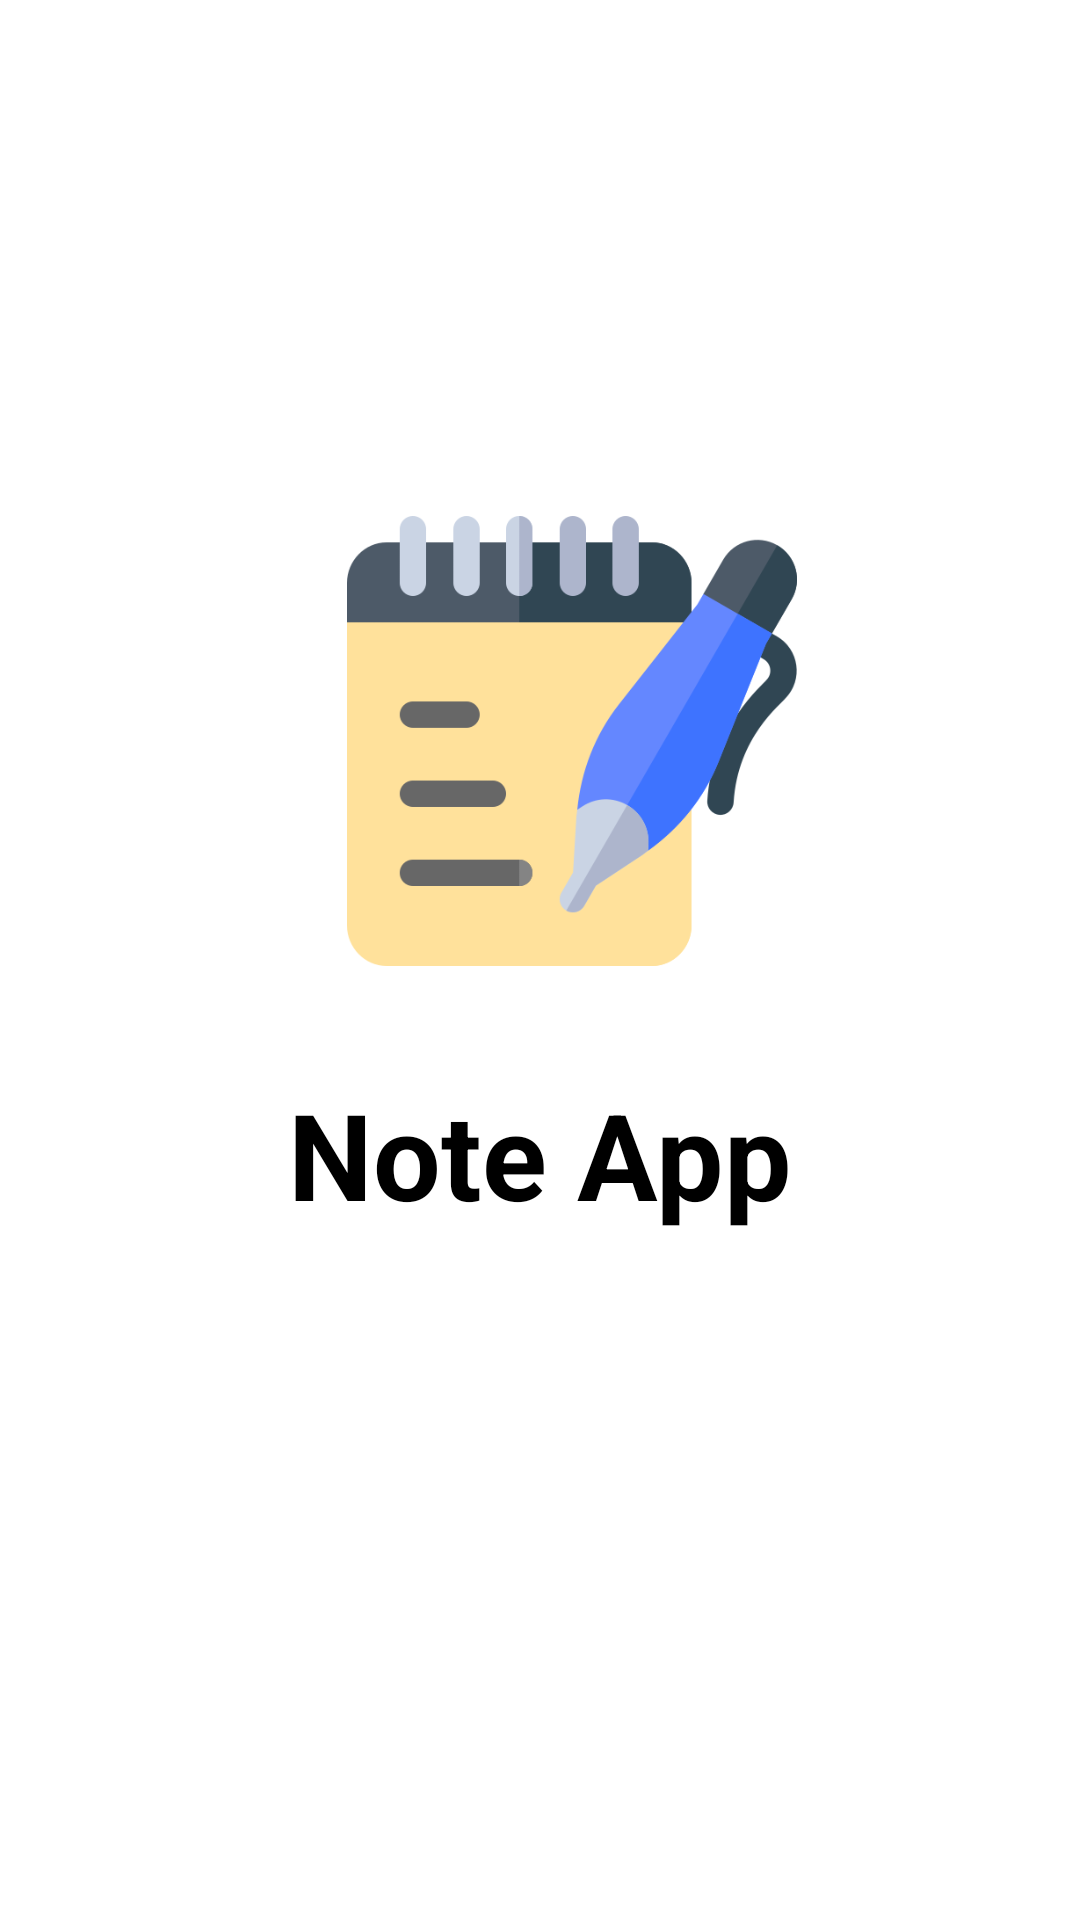

Layout XML and referenced resources for this Android screen:
<!-- AndroidManifest.xml: application theme Theme.NoteApp -->
<!-- res/layout/splash_activity.xml -->
<?xml version="1.0" encoding="utf-8"?>
<androidx.constraintlayout.widget.ConstraintLayout xmlns:android="http://schemas.android.com/apk/res/android"
    xmlns:app="http://schemas.android.com/apk/res-auto"
    xmlns:tools="http://schemas.android.com/tools"
    android:layout_width="match_parent"
    android:layout_height="match_parent"
    tools:context=".SplashActivity">

    <ImageView
        android:id="@+id/splash_imagView"
        android:layout_width="150dp"
        android:layout_height="150dp"
        android:layout_marginTop="172dp"
        app:layout_constraintEnd_toEndOf="parent"
        app:layout_constraintHorizontal_bias="0.551"
        app:layout_constraintStart_toStartOf="parent"
        app:layout_constraintTop_toTopOf="parent"
        app:srcCompat="@drawable/icon_note" />

    <TextView
        android:id="@+id/splash_textView"
        android:layout_width="193dp"
        android:layout_height="96dp"
        android:gravity="center"
        android:text="@string/note_app"
        android:textAlignment="center"
        android:textColor="@color/black"
        android:textSize="40sp"
        android:textStyle="bold"
        app:layout_constraintBottom_toBottomOf="parent"
        app:layout_constraintEnd_toEndOf="parent"
        app:layout_constraintStart_toStartOf="parent"
        app:layout_constraintTop_toBottomOf="@+id/splash_imagView"
        app:layout_constraintVertical_bias="0.066" />
</androidx.constraintlayout.widget.ConstraintLayout>
<!-- resources referenced by this layout -->
<resources>
  <color name="black">#FF000000</color>
  <!-- drawable icon_note: png bitmap (drawable-v24, 24461 bytes) -->
  <string name="note_app" translatable="false">Note App</string>
  <style name="Theme.NoteApp" parent="Theme.MaterialComponents.DayNight.NoActionBar">
          
          <item name="colorPrimary">@color/white</item>
          <item name="colorPrimaryVariant">@color/white</item>
          <item name="colorOnPrimary">@color/white</item>
          
          <item name="colorSecondary">@color/white</item>
          <item name="colorSecondaryVariant">@color/black</item>
          <item name="colorOnSecondary">@color/white</item>
          
          <item name="android:statusBarColor" tools:targetApi="l">?attr/colorPrimaryVariant</item>
          
      </style>
  <color name="white">#FFFFFFFF</color>
</resources>
